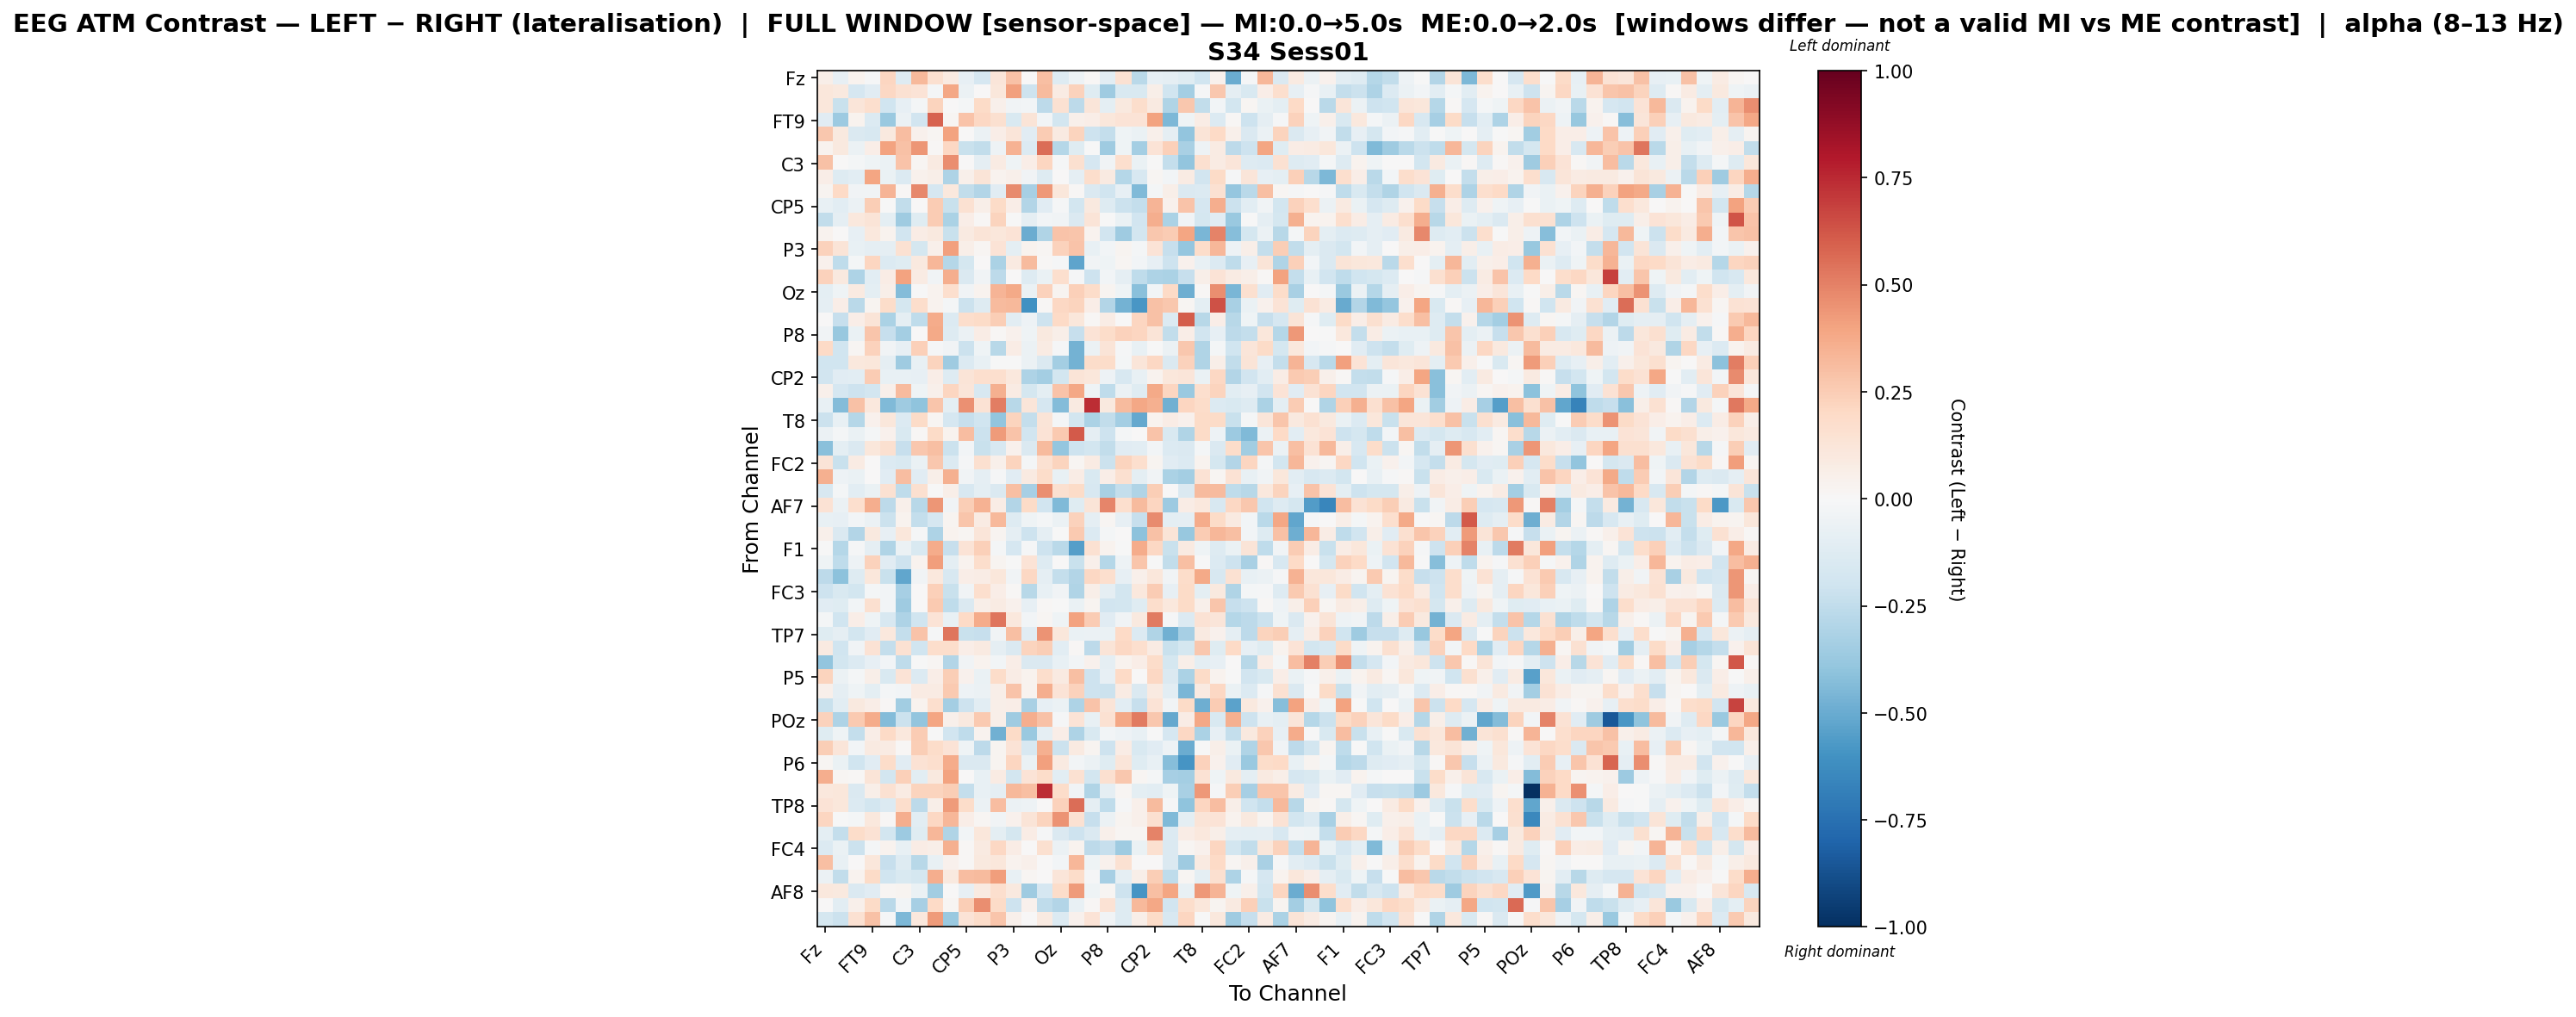

The data file committed next to this chart (first rows):
, Fz, F3, F7, FT9, FC5, FC1, C3, T7, TP9, CP5, CP1, Pz, P3, P7, O1, Oz, O2, P4, P8, TP10, CP6, CP2, Cz
Fz, 0.06097, -0.08074, 0.03635, -0.01532, 0.2124, -0.1294, 0.3238, 0.1566, 0.08999, -0.08177, -0.1698, 0.1244, 0.2904, 0.00592, 0.3036, -0.1298, -0.05358, 0.01028, -0.1092, 0.1524, -0.2681, -0.08304, -0.08654
F3, 0.1158, 0.09468, -0.1642, -0.1118, 0.2056, 0.155, 0.1382, -0.01896, 0.3882, -0.05902, 0.003582, 0.1128, 0.4113, -0.2102, 0.317, 0.08082, 0.2332, -0.1199, -0.3583, -0.1508, -0.149, 0.05572, -0.1991
F7, 0.1099, -0.2237, 0.1234, 0.1688, -0.2018, -0.07997, -0.01718, 0.2197, 0.0007698, -0.01773, 0.1945, 0.05059, -0.03892, -0.02995, -0.2583, 0.154, -0.2602, 0.1243, -0.09523, 0.09737, 0.1769, 0.08806, -0.3032
FT9, -0.1101, -0.3645, 0.03387, -0.1343, -0.3713, -0.05622, -0.1915, 0.5872, 0.01745, 0.2836, 0.2042, 0.1617, -0.1555, 0.1296, -0.02963, -0.1808, 0.05215, 0.06574, 0.1118, 0.1329, 0.139, 0.4025, -0.4489
FC5, 0.271, 0.09704, -0.1472, -0.159, 0.09452, 0.3098, 0.045, 0.0181, 0.4023, 0.0058, -0.06018, 0.06708, 0.1212, -0.1159, 0.2545, 0.09336, 0.2229, -0.2081, -0.2402, -0.04337, -0.06704, 0.04726, -0.08594
FC1, 0.03579, 0.1002, -0.0562, 0.06675, 0.4002, 0.2956, 0.4404, 0.01258, 0.2073, -0.2265, -0.2432, -0.05021, 0.3509, -0.1376, 0.5615, -0.2843, -0.1243, -0.007798, -0.3527, -0.04175, -0.3388, 0.1367, 0.2395
C3, 0.2963, 0.001388, -0.02, -0.04554, -0.05548, 0.2835, 0.01706, 0.08833, 0.4611, 0.0, -0.0873, 0.08426, -0.04379, 0.06308, 0.2121, -0.008686, 0.1574, -0.1671, -0.03861, 0.1682, -0.0694, -0.003497, -0.2385
T7, 0.07004, -0.1293, -0.1016, 0.3982, -0.06414, -0.1376, 0.04546, 0.05773, -0.3057, 0.04887, 0.1284, 0.03551, 0.04848, -0.03599, -0.1308, 0.001345, -0.08811, 0.1751, 0.09103, -0.2827, -0.158, 0.01644, -0.02874
TP9, 0.02745, 0.2026, -0.03324, -0.03463, 0.3418, 0.01257, 0.4825, -0.167, 0.1061, -0.2437, -0.2905, -0.1139, 0.4735, -0.3355, 0.4339, 0.115, 0.01029, -0.1475, -0.2029, -0.08483, -0.4385, -0.01921, 0.05526
CP5, -0.07629, -0.1034, -0.06149, 0.2458, -0.0005856, -0.2493, 0.0, 0.255, -0.2228, 0.1545, 0.06071, 0.1939, 0.06531, -0.2906, -0.1141, -0.008874, -0.1797, 0.0959, -0.1269, -0.2121, -0.2406, 0.3361, 0.03949
CP1, -0.2468, -0.08618, 0.1023, 0.1313, -0.09785, -0.3581, -0.118, 0.2503, -0.3197, 0.06282, 0.01133, 0.2225, -0.002847, -0.09067, -0.02764, -0.03602, -0.1424, 0.1279, -0.001614, -0.06837, -0.1881, 0.3606, -0.3178
Pz, 0.03537, 0.00338, -0.08264, 0.1093, 0.03844, -0.194, 0.0776, 0.1015, -0.2188, 0.08882, 0.1282, 0.1131, 0.1375, -0.499, -0.3, 0.2824, 0.2796, 0.03829, -0.1901, -0.3517, -0.1808, 0.2733, 0.2564
P3, 0.227, 0.1317, -0.07522, -0.09214, -0.09211, 0.1492, -0.1797, 0.05323, 0.4138, 0.05909, 0.02086, 0.1372, -0.09572, 0.03487, 0.02099, 0.2316, 0.2814, -0.07633, -0.02881, 0.02801, -0.01826, 0.1337, -0.2287
P7, 0.04444, -0.2542, -0.01808, 0.217, -0.1393, -0.1212, 0.09909, 0.3287, -0.2855, -0.1785, 0.002624, -0.3195, 0.08955, 0.3147, 0.01542, -0.01483, -0.5293, -0.03371, -0.04443, 0.02231, -0.02981, -0.08433, -0.2092
O1, 0.231, 0.1015, -0.3113, -0.1065, 0.07096, 0.4018, 0.08485, -0.03789, 0.3649, -0.1437, -0.03528, -0.2596, 0.003655, -0.1266, -0.06973, 0.1705, -0.008094, -0.2097, -0.02482, -0.09334, -0.2536, -0.3082, -0.3141
Oz, -0.09894, -0.04576, 0.08889, -0.09842, 0.06026, -0.4374, -0.004807, 0.03224, 0.1679, -0.03378, 0.03446, 0.3431, 0.3761, -0.06699, 0.2326, 0.0306, 0.238, 0.1842, 0.02653, -0.04454, -0.417, -0.02817, 0.1971
O2, -0.09158, 0.06484, -0.2693, 0.02998, 0.1831, -0.1765, 0.1794, 0.03626, -0.01911, -0.2168, -0.1269, 0.3136, 0.3269, -0.6077, 0.01474, 0.2065, 0.2208, 0.06318, -0.2932, -0.4712, -0.5849, 0.292, 0.266
P4, 0.0002105, -0.2299, 0.06652, 0.1264, -0.3156, -0.0916, -0.2555, 0.371, -0.1336, 0.1774, 0.1884, 0.2452, -0.1046, -0.05347, -0.2094, 0.1988, 0.1134, 0.01472, 0.07792, 0.006996, 0.2123, 0.2906, -0.1354
P8, -0.03786, -0.3798, -0.06322, 0.2786, -0.2277, -0.337, 0.007099, 0.3774, -0.1303, -0.05497, 0.07342, 0.01328, 0.04101, -0.04105, 0.09674, 0.06196, -0.2288, 0.1375, 0.1857, 0.2329, 0.2173, 0.1308, -0.2449
TP10, 0.1968, -0.1965, 0.02059, 0.2298, -0.03427, -0.07824, 0.2405, -0.01481, -0.03211, -0.2146, -0.04529, -0.279, 0.07564, -0.05478, 0.07958, -0.01343, -0.4693, -0.05635, 0.1311, -0.01189, -0.07451, -0.004117, -0.05941
CP6, -0.1991, -0.2013, 0.1057, 0.1123, -0.09081, -0.354, -0.07334, 0.2215, -0.3531, -0.134, -0.07351, -0.004561, -0.003301, -0.05976, -0.1473, -0.3385, -0.4749, 0.1875, 0.1809, -0.0166, 0.1232, 0.21, -0.1455
CP2, -0.1942, -0.1152, -0.1045, 0.2551, -0.07592, -0.07265, -0.07878, 0.06582, -0.1276, 0.1269, 0.1677, 0.1661, 0.109, -0.3095, -0.3414, -0.1871, 0.1297, 0.111, -0.0508, -0.1574, -0.07453, 0.03352, 0.1134
Cz, 0.05036, -0.17, -0.2035, -0.1851, 0.05283, 0.3199, -0.03962, 0.05071, 0.215, 0.1245, -0.1589, 0.3581, 0.07928, -0.1734, -0.09381, 0.2847, 0.3893, -0.04147, -0.2569, -0.06223, -0.1207, 0.3828, 0.2131
C4, -0.07536, -0.4314, 0.2958, 0.1077, -0.4428, -0.3559, -0.3988, 0.2757, -0.09515, 0.4538, 0.1476, 0.5095, -0.2791, 0.1212, -0.1716, -0.4356, 0.08984, 0.7364, 0.1002, 0.3162, 0.3871, 0.3558, -0.4802
T8, -0.2113, -0.07156, -0.2814, 0.04143, 0.1144, -0.1379, 0.1952, 0.01825, -0.1704, -0.2335, -0.1993, -0.3913, 0.2196, -0.2362, 0.1286, -0.02116, -0.1862, -0.3194, -0.2497, -0.3403, -0.5146, 0.03226, 0.07135
FT10, -0.06094, -0.0194, -0.06784, -0.02193, 0.04406, -0.154, 0.01292, 0.1914, 0.03177, 0.3051, -0.2159, 0.424, 0.2875, -0.195, 0.1344, 0.265, 0.6131, -0.09307, -0.2071, -0.01909, 0.002719, 0.2827, -0.1528
FC6, -0.4176, -0.09504, -0.1467, 0.1134, 0.1595, -0.2309, 0.2661, 0.3016, -0.2124, -0.02429, -0.219, -0.1612, 0.04065, -0.1447, 0.3143, -0.3881, -0.2072, -0.1853, -0.2489, -0.1121, -0.1069, -0.02432, -0.1376
FC2, 0.13, -0.2188, 0.08038, 0.004334, -0.1385, -0.156, -0.06303, 0.2667, -0.1389, -0.01461, 0.1578, 0.04733, 0.2206, -0.02205, 0.1522, 0.2201, 0.02025, 0.08377, -0.2137, 0.2207, 0.1711, 0.0297, -0.1121
F4, 0.3544, -0.05257, -0.06318, 0.0007124, -0.1133, 0.3102, -0.1157, 0.05998, 0.3523, -0.03543, -0.08648, -0.01053, -0.1164, 0.08968, 0.1832, -0.07734, 0.07693, -0.149, 0.06727, 0.1566, -0.1, -0.03702, -0.3146
F8, -0.1638, -0.02312, -0.1048, -0.06591, 0.1533, -0.2513, 0.1601, -0.002149, 0.062, -0.159, -0.09796, -0.1414, 0.3044, -0.3352, 0.4664, 0.1628, 0.1909, -0.1592, -0.3227, -0.2366, -0.3043, 0.2432, 0.00565
AF7, 0.1475, -0.05873, 0.1666, 0.3605, -0.2594, 0.05371, -0.278, 0.4423, -0.03781, 0.2429, 0.3442, 0.07645, -0.2902, 0.1949, -0.1932, -0.4417, -0.1232, 0.1251, 0.4906, 0.1685, 0.3135, 0.217, -0.3644
AF3, -0.07373, -0.08252, -0.02402, -0.06158, -0.218, 0.03499, -0.2401, -0.1668, 0.02795, 0.2748, 0.08006, 0.3206, -0.1314, -0.04147, -0.02197, -0.05551, 0.2323, -0.08756, 0.02141, -0.08255, -0.2277, 0.4703, -0.09471
AFz, 0.04911, -0.1469, -0.2921, 0.101, -0.08571, 0.111, -0.01084, -0.3082, 0.03424, 0.02221, 0.125, 0.02558, -0.09074, -0.2054, -0.09125, -0.002572, 0.2619, -0.1377, -0.02288, 0.001211, -0.4102, 0.2899, 0.1319
F1, -0.004023, -0.2838, -0.01313, -0.09349, -0.3044, -0.06188, -0.1511, 0.3676, -0.2295, 0.1356, 0.2405, -0.01899, -0.1702, -0.009538, -0.2083, -0.2699, -0.5533, 0.1505, 0.03435, -0.002517, 0.369, 0.2092, -0.2265
F5, -0.0408, -0.2507, -0.05161, 0.2286, -0.1127, -0.2063, 0.03602, 0.4203, -0.1009, 0.03286, 0.1796, 0.02512, -0.006715, 0.1353, -0.1275, 0.007652, -0.2189, 0.05375, -0.2836, -0.047, 0.2744, -0.006262, -0.2493
FT7, -0.2589, -0.407, -0.1256, 0.1166, -0.2208, -0.5198, -0.03333, 0.1031, -0.1576, 0.0689, 0.07479, 0.1104, -0.03484, 0.2048, -0.09332, -0.2417, -0.2932, 0.206, 0.1646, -0.08473, 0.05016, 0.1169, -0.03462
FC3, -0.2101, -0.1514, -0.1844, -0.01784, -0.02792, -0.3323, 0.0, 0.2401, -0.2252, -0.03431, 0.1677, 0.06426, 0.01512, -0.277, -0.07687, -0.03708, -0.3032, 0.0597, -0.08818, -0.1816, 0.1043, 0.2535, -0.08513
C1, -0.1109, -0.1247, -0.02569, 0.1568, -0.02761, -0.3576, 0.0, 0.2579, -0.2504, -0.1476, 0.06121, 0.08158, 0.04515, -0.07848, 0.01552, -6.1455817394584e-05, -0.06631, 0.02652, -0.193, -0.1827, -0.1175, 0.1722, 0.102
C5, -0.0198, -0.1991, 0.06422, -0.04008, -0.1592, -0.3051, -0.1973, 0.1383, -0.0742, 0.2, 0.3718, 0.5367, 0.1073, -0.0254, 0.01818, -0.04338, 0.4043, 0.2514, -0.1106, -0.03456, 0.09502, 0.5194, -0.01403
TP7, -0.1179, -0.09144, -0.1827, -0.1161, 0.1044, -0.2381, 0.2864, -0.01207, 0.5329, -0.2247, -0.2337, -0.03421, 0.3013, -0.1137, 0.4466, 0.1096, -0.06883, -0.05623, -0.06353, 0.1992, -0.1344, -0.2992, -0.4814
CP3, 0.08633, -0.1994, -0.03304, 0.1443, -0.236, 0.1524, -0.1989, 0.1769, 0.1787, 0.06744, 0.08878, -0.09026, -0.1466, 0.2258, 0.2494, -0.1047, 0.01519, -0.2649, 0.1291, 0.2072, 0.1707, 0.0811, -0.2241
P1, -0.3968, -0.1804, -0.1403, -0.08127, -0.02522, -0.257, -0.006966, 0.01642, -0.2934, -0.03575, 0.03362, -0.02688, 0.06876, -0.144, -0.1434, -0.07387, -0.02764, 0.04219, -0.09168, 0.0317, 0.06629, 0.1867, -0.1732
P5, 0.2221, -0.06207, -0.02111, 0.06225, -0.1531, 0.1346, -0.1392, 0.06581, 0.2425, 0.04669, -0.06357, 0.1803, 0.07104, 0.03875, 0.1781, 0.08706, 0.3018, -0.2065, -0.08231, 0.1956, 0.0002362, 0.2098, -0.1411
PO7, 0.04701, -0.0905, -0.04389, -0.09735, -0.01912, -0.03046, 0.0819, 0.08167, 0.2586, -0.04736, -0.0555, 0.05983, 0.2829, 0.03317, 0.3656, 0.1358, 0.2314, -0.2034, -0.2129, 0.08461, -0.1453, 0.0912, -0.1026
PO3, -0.2213, -0.1029, 0.09971, 0.06333, 0.01233, -0.3456, 0.03834, 0.1648, -0.3435, -0.2076, -0.105, 0.05741, 0.06662, -0.3279, -0.08557, -0.05533, -0.305, 0.2847, 0.1328, -0.1028, -0.2323, 0.1363, -0.03747
POz, 0.2267, -0.307, 0.2609, 0.3681, -0.4343, -0.2114, -0.3959, 0.3964, 0.04937, 0.09849, 0.2605, 0.05941, -0.3531, 0.3605, 0.2952, -0.0116, 0.1335, -0.071, 0.1555, 0.3886, 0.5172, 0.2686, -0.5082
PO4, -0.1245, -0.03966, -0.2365, 0.06705, 0.1961, 0.1018, 0.2513, -0.0009516, -0.1948, -0.2525, 0.0334, -0.4841, 0.1886, -0.3749, -0.09247, 0.06793, -0.3047, -0.155, -0.02712, -0.05372, -0.07139, -0.002007, -0.1673
PO8, 0.2446, 0.1233, -0.02528, 0.08974, 0.08293, 0.01358, 0.2429, 0.1868, 0.1329, -0.04395, -0.2628, 0.02999, 0.1374, -0.1587, 0.3544, -0.2153, 0.08872, 0.03026, -0.2048, 0.07779, -0.1486, -0.1099, -0.05375
P6, 0.02252, -0.06938, -0.1994, -0.1099, 0.1857, -0.1133, 0.1445, 0.1674, 0.3673, -0.1457, -0.1407, 0.02401, 0.2163, -0.069, 0.4127, 0.09234, -0.0254, -0.05806, -0.1238, 0.1218, -0.124, -0.07409, -0.4272
CPz, 0.3605, 0.02192, 0.00812, 0.1274, -0.1817, 0.2388, -0.104, 0.1012, 0.403, 0.001212, -0.07614, 0.08493, -0.1837, 0.1352, 0.1799, -0.103, 0.153, -0.1857, 0.1605, 0.2732, 0.01697, -0.02047, -0.3337
CP4, 0.1079, 0.1157, -0.1476, 0.05882, 0.1494, 0.08215, 0.2235, 0.2238, 0.2441, -0.2367, -0.07222, -0.09101, 0.3212, 0.3002, 0.7346, 0.1841, -0.03283, -0.3034, -0.09238, 0.01917, -0.1012, -0.1077, -0.04423
TP8, 0.1404, 0.1144, -0.1367, -0.1856, -0.1403, 0.1761, -0.2631, 0.0624, 0.4292, 0.1815, -0.06037, 0.3078, -0.06063, -0.04902, 0.004661, 0.2331, 0.5593, -0.09023, -0.2512, -0.01234, 0.05002, 0.3171, -0.01425
C6, 0.2114, -0.0009477, -0.01606, 0.1088, 0.01546, 0.3649, -0.1061, 0.2075, 0.3331, 0.06342, 0.02101, -0.03561, 0.04127, 0.132, 0.2209, 0.4493, 0.1558, -0.2314, -0.05911, 0.02785, 0.04934, 0.1616, -0.4417
C2, -0.1006, -0.2411, 0.1847, 0.1465, -0.1838, -0.3653, -0.1178, 0.3335, -0.3037, -0.02945, 0.1113, -0.09699, -0.1773, 0.07298, -0.01094, -0.1444, -0.2082, -0.1459, 0.05219, 0.01953, 0.01998, 0.4947, -0.1375
FC4, -0.1356, -0.0627, -0.2157, -0.01756, 0.034, -0.07114, 0.07202, 0.0594, 0.3586, 0.01246, 0.09012, 0.2094, 0.07789, 0.003467, 0.1611, -0.05812, 0.03818, -0.2632, -0.2296, -0.3574, -0.06341, 0.164, -0.1439
FT8, 0.3009, -0.07759, 0.005127, 0.1161, -0.2291, -0.1318, -0.2787, -0.07696, 0.0451, 0.01507, 0.1003, 0.1168, 0.03501, 0.04865, 0.001694, -0.02733, 0.3354, -0.04362, 0.03991, 0.1547, 0.0009574, 0.007787, -0.1407
F6, -0.05847, -0.2495, 0.03234, 0.1946, -0.1962, -0.1522, -0.1768, 0.3619, 0.09799, 0.3102, 0.3144, 0.4184, -0.07435, 0.02006, 0.002653, 0.1246, 0.1807, -0.01238, -0.3343, -0.09246, 0.05836, 0.2477, -0.251
AF8, 0.1045, 0.09599, -0.1446, -0.1124, 0.01962, 0.02688, -0.06955, -0.3476, 0.005242, -0.07829, 0.09275, 0.1705, 0.1, -0.3562, -0.1683, 0.186, 0.4274, -0.04466, 0.02289, -0.2059, -0.5921, 0.2973, 0.3927
AF4, 0.0005965, -0.1086, 0.05312, 0.1886, -0.2725, -0.02834, -0.331, 0.1974, 0.01737, 0.247, 0.4631, 0.1906, -0.2035, 0.04293, -0.2504, -0.2909, -0.07584, 0.01236, 0.1449, -0.129, 0.3228, 0.3884, -0.1895
F2, -0.1724, -0.2171, 0.1525, 0.292, -0.01405, -0.4459, 0.1076, 0.4254, -0.3747, 0.1406, 0.1808, 0.2751, 0.04797, 0.0002678, 0.08884, -0.1356, 0.04614, 0.1337, -0.03199, -0.1309, 0.06111, 0.1915, -0.1592
